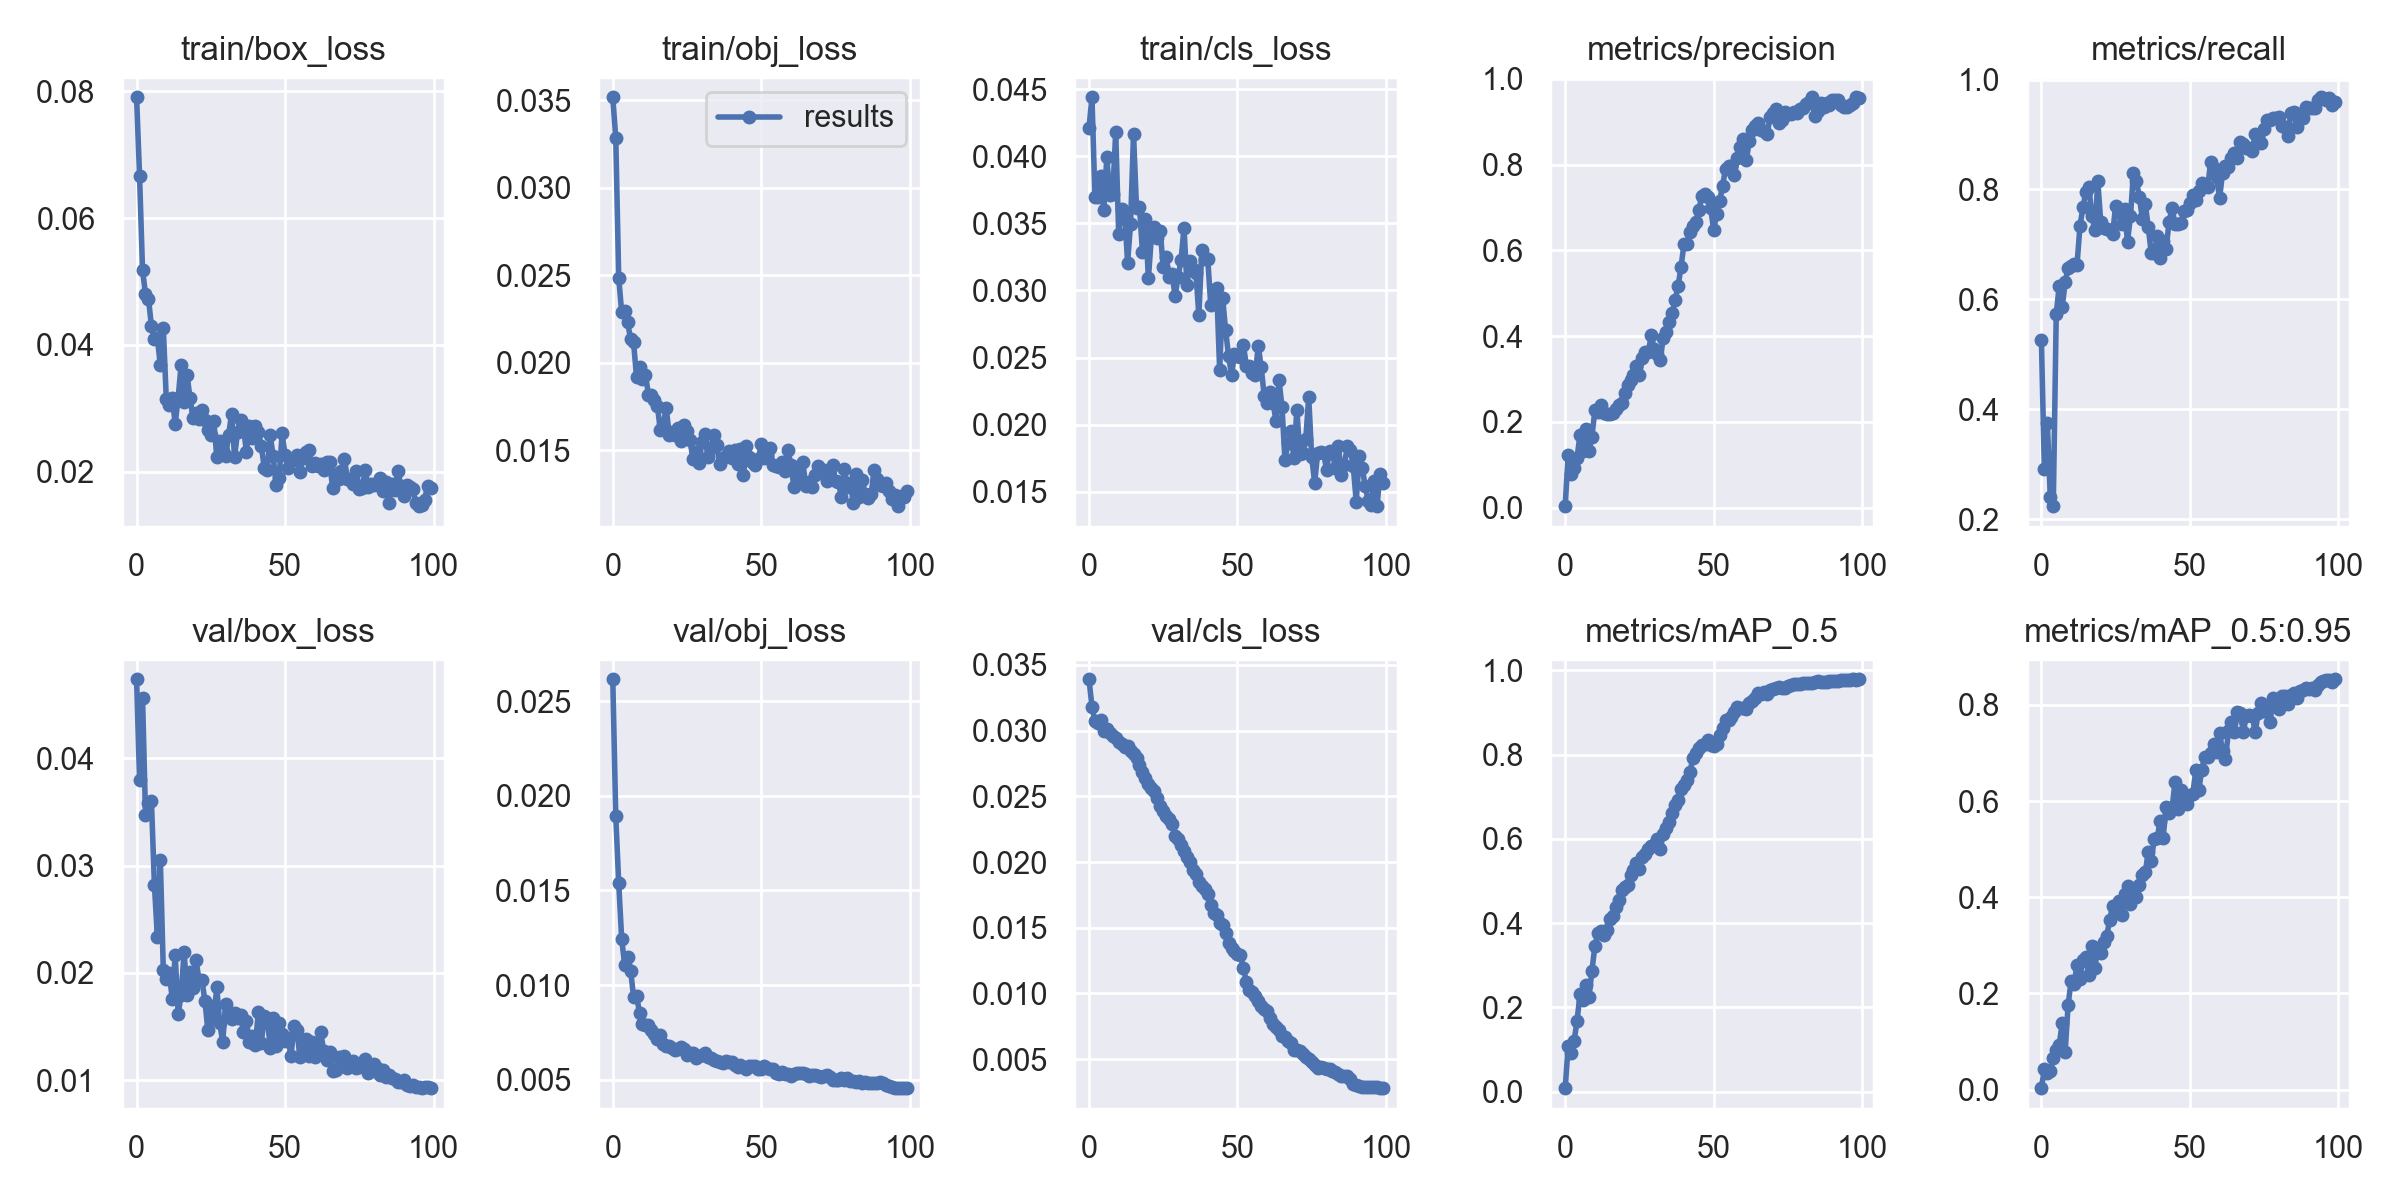

The file beside this chart, header and first rows:
epoch, train/box_loss, train/obj_loss, train/cls_loss, metrics/precision, metrics/recall, metrics/mAP_0.5, metrics/mAP_0.5:0.95, val/box_loss, val/obj_loss, val/cls_loss, x/lr0, x/lr1, x/lr2
0, 0.07908, 0.03518, 0.0421, 0.003739, 0.5262, 0.008506, 0.002989, 0.04737, 0.02615, 0.03391, 0.0775, 0.0025, 0.0025
1, 0.0667, 0.03285, 0.0444, 0.1231, 0.2904, 0.1082, 0.04225, 0.03796, 0.01892, 0.03184, 0.05405, 0.00505, 0.00505
2, 0.05177, 0.02484, 0.03698, 0.07977, 0.3757, 0.09234, 0.03518, 0.04566, 0.01538, 0.03071, 0.03055, 0.007548, 0.007548
3, 0.04805, 0.02289, 0.03698, 0.09259, 0.2396, 0.1205, 0.03799, 0.03476, 0.01242, 0.03055, 0.009703, 0.009703, 0.009703
4, 0.04732, 0.02298, 0.03854, 0.1171, 0.2235, 0.1688, 0.06625, 0.03579, 0.01108, 0.03078, 0.009703, 0.009703, 0.009703
5, 0.04298, 0.02231, 0.03599, 0.1707, 0.5737, 0.2321, 0.08225, 0.036, 0.01148, 0.02999, 0.009604, 0.009604, 0.009604
6, 0.04096, 0.02135, 0.03992, 0.1329, 0.6241, 0.2174, 0.09206, 0.02821, 0.01076, 0.03013, 0.009505, 0.009505, 0.009505
7, 0.04107, 0.02117, 0.03708, 0.1835, 0.5852, 0.2523, 0.1392, 0.02335, 0.009397, 0.02985, 0.009406, 0.009406, 0.009406
8, 0.03675, 0.01918, 0.03721, 0.1323, 0.6307, 0.2246, 0.07815, 0.0305, 0.009441, 0.02961, 0.009307, 0.009307, 0.009307
9, 0.04259, 0.01974, 0.0418, 0.166, 0.6579, 0.287, 0.1759, 0.02023, 0.008552, 0.02942, 0.009208, 0.009208, 0.009208
10, 0.03148, 0.01905, 0.03422, 0.2274, 0.6612, 0.3457, 0.2259, 0.01941, 0.007927, 0.0291, 0.009109, 0.009109, 0.009109
11, 0.03056, 0.01933, 0.03606, 0.223, 0.6646, 0.3765, 0.2201, 0.02003, 0.0079, 0.02901, 0.00901, 0.00901, 0.00901
12, 0.03168, 0.01818, 0.03578, 0.2399, 0.6628, 0.3817, 0.2595, 0.01759, 0.007883, 0.02879, 0.008911, 0.008911, 0.008911
13, 0.02754, 0.01817, 0.03207, 0.2216, 0.7337, 0.3715, 0.2303, 0.02165, 0.007649, 0.02885, 0.008812, 0.008812, 0.008812
14, 0.03164, 0.01785, 0.03497, 0.2185, 0.7674, 0.3842, 0.2692, 0.01619, 0.007395, 0.02846, 0.008713, 0.008713, 0.008713
15, 0.03688, 0.01755, 0.04167, 0.2191, 0.7959, 0.4094, 0.2749, 0.01797, 0.00717, 0.02822, 0.008614, 0.008614, 0.008614
16, 0.03096, 0.01617, 0.03615, 0.2213, 0.8042, 0.4176, 0.2379, 0.02197, 0.007345, 0.02792, 0.008515, 0.008515, 0.008515
17, 0.03521, 0.01647, 0.03623, 0.2298, 0.7511, 0.4389, 0.2984, 0.01792, 0.006915, 0.02735, 0.008416, 0.008416, 0.008416
18, 0.03161, 0.01742, 0.03288, 0.2405, 0.7269, 0.4563, 0.2536, 0.02012, 0.006786, 0.02687, 0.008317, 0.008317, 0.008317
19, 0.02839, 0.01587, 0.03532, 0.244, 0.8145, 0.4777, 0.2941, 0.01863, 0.006808, 0.02639, 0.008218, 0.008218, 0.008218
20, 0.02923, 0.01606, 0.03091, 0.2665, 0.7399, 0.4855, 0.2851, 0.02122, 0.006696, 0.02594, 0.008119, 0.008119, 0.008119
21, 0.02822, 0.01585, 0.03396, 0.2851, 0.7303, 0.49, 0.308, 0.01938, 0.00658, 0.02566, 0.00802, 0.00802, 0.00802
22, 0.02975, 0.01626, 0.03471, 0.2979, 0.7281, 0.5136, 0.3194, 0.01936, 0.006609, 0.02541, 0.007921, 0.007921, 0.007921
23, 0.02818, 0.01552, 0.03394, 0.3091, 0.7269, 0.5258, 0.3532, 0.0174, 0.006721, 0.02486, 0.007822, 0.007822, 0.007822
24, 0.02659, 0.01644, 0.03444, 0.3298, 0.7192, 0.5437, 0.382, 0.01467, 0.006624, 0.02423, 0.007723, 0.007723, 0.007723
25, 0.02576, 0.01612, 0.03171, 0.3089, 0.7702, 0.528, 0.3674, 0.0169, 0.006319, 0.02392, 0.007624, 0.007624, 0.007624
26, 0.02801, 0.01556, 0.03249, 0.3494, 0.7588, 0.5582, 0.3913, 0.01574, 0.006393, 0.02353, 0.007525, 0.007525, 0.007525
27, 0.02237, 0.0145, 0.031, 0.3624, 0.7376, 0.5653, 0.3624, 0.01864, 0.006391, 0.02325, 0.007426, 0.007426, 0.007426
28, 0.02488, 0.01493, 0.03124, 0.3636, 0.7636, 0.5752, 0.4063, 0.0153, 0.006148, 0.02288, 0.007327, 0.007327, 0.007327
29, 0.02329, 0.01426, 0.02955, 0.4017, 0.7049, 0.5834, 0.4243, 0.01357, 0.00624, 0.02201, 0.007228, 0.007228, 0.007228
30, 0.02245, 0.01547, 0.03103, 0.3691, 0.7514, 0.5845, 0.3851, 0.01712, 0.006288, 0.02179, 0.007129, 0.007129, 0.007129
31, 0.0258, 0.01593, 0.03226, 0.3582, 0.8303, 0.5993, 0.403, 0.01639, 0.006441, 0.0213, 0.00703, 0.00703, 0.00703
32, 0.02913, 0.01462, 0.03468, 0.3437, 0.8159, 0.5756, 0.3998, 0.01571, 0.006215, 0.02085, 0.006931, 0.006931, 0.006931
33, 0.02228, 0.01513, 0.03038, 0.3952, 0.7854, 0.6113, 0.4249, 0.01626, 0.006173, 0.02037, 0.006832, 0.006832, 0.006832
34, 0.0263, 0.01585, 0.03217, 0.4097, 0.7466, 0.6271, 0.4462, 0.01584, 0.006046, 0.01999, 0.006733, 0.006733, 0.006733
35, 0.02808, 0.0153, 0.0316, 0.4324, 0.773, 0.64, 0.4524, 0.01612, 0.005972, 0.01938, 0.006634, 0.006634, 0.006634
36, 0.02703, 0.01421, 0.03133, 0.4538, 0.7309, 0.662, 0.4942, 0.01445, 0.005956, 0.0191, 0.006535, 0.006535, 0.006535
37, 0.02302, 0.01455, 0.02814, 0.4833, 0.6836, 0.68, 0.4761, 0.01552, 0.005866, 0.01851, 0.006436, 0.006436, 0.006436
38, 0.02723, 0.01467, 0.03304, 0.5167, 0.6841, 0.6924, 0.5222, 0.01359, 0.005991, 0.01817, 0.006337, 0.006337, 0.006337
39, 0.02531, 0.01494, 0.03233, 0.5605, 0.7148, 0.7177, 0.5238, 0.01408, 0.005929, 0.01793, 0.006238, 0.006238, 0.006238
40, 0.02722, 0.01457, 0.03234, 0.6147, 0.675, 0.7286, 0.5587, 0.01331, 0.005957, 0.01757, 0.006139, 0.006139, 0.006139
41, 0.02621, 0.01502, 0.02891, 0.6159, 0.7053, 0.7408, 0.5241, 0.01634, 0.005791, 0.01675, 0.00604, 0.00604, 0.00604
42, 0.02404, 0.01423, 0.03001, 0.6421, 0.6916, 0.7579, 0.5886, 0.01344, 0.005674, 0.01613, 0.005941, 0.005941, 0.005941
43, 0.02064, 0.01507, 0.03018, 0.6557, 0.7413, 0.7918, 0.5747, 0.016, 0.005761, 0.01594, 0.005842, 0.005842, 0.005842
44, 0.02025, 0.01358, 0.02409, 0.6661, 0.7666, 0.803, 0.5849, 0.01583, 0.005669, 0.01536, 0.005743, 0.005743, 0.005743
45, 0.02573, 0.01524, 0.02944, 0.6944, 0.7372, 0.8164, 0.6395, 0.01303, 0.005589, 0.01524, 0.005644, 0.005644, 0.005644
46, 0.02242, 0.01464, 0.02705, 0.7262, 0.738, 0.822, 0.5838, 0.01581, 0.005753, 0.0146, 0.005545, 0.005545, 0.005545
47, 0.01787, 0.01432, 0.02513, 0.7306, 0.7387, 0.8264, 0.6236, 0.01318, 0.005746, 0.01385, 0.005446, 0.005446, 0.005446
48, 0.01899, 0.01418, 0.02371, 0.7242, 0.7599, 0.8339, 0.5984, 0.01529, 0.005729, 0.01343, 0.005347, 0.005347, 0.005347
49, 0.02601, 0.01448, 0.02528, 0.6985, 0.7631, 0.824, 0.5937, 0.01427, 0.005595, 0.01326, 0.005248, 0.005248, 0.005248
50, 0.02264, 0.01536, 0.02515, 0.6475, 0.7754, 0.8209, 0.6125, 0.01369, 0.005596, 0.013, 0.005149, 0.005149, 0.005149
51, 0.02051, 0.01456, 0.025, 0.6849, 0.7897, 0.8243, 0.6155, 0.0139, 0.005718, 0.01295, 0.00505, 0.00505, 0.00505
52, 0.02163, 0.01478, 0.02595, 0.7143, 0.7816, 0.8465, 0.6646, 0.01222, 0.005609, 0.01192, 0.004951, 0.004951, 0.004951
53, 0.022, 0.01513, 0.02433, 0.7501, 0.7965, 0.8643, 0.6225, 0.01505, 0.005558, 0.01085, 0.004852, 0.004852, 0.004852
54, 0.02266, 0.01415, 0.02436, 0.7908, 0.8108, 0.8829, 0.6654, 0.0147, 0.005576, 0.01029, 0.004753, 0.004753, 0.004753
55, 0.01986, 0.01411, 0.02387, 0.7968, 0.8066, 0.8824, 0.6923, 0.01213, 0.005351, 0.01013, 0.004654, 0.004654, 0.004654
56, 0.0222, 0.01403, 0.0237, 0.7964, 0.8044, 0.8892, 0.6926, 0.01277, 0.005331, 0.009804, 0.004555, 0.004555, 0.004555
57, 0.02312, 0.01434, 0.02587, 0.7758, 0.8496, 0.9008, 0.6992, 0.01389, 0.005417, 0.009443, 0.004456, 0.004456, 0.004456
58, 0.02334, 0.01381, 0.02426, 0.8144, 0.8398, 0.9135, 0.7192, 0.01227, 0.005281, 0.009057, 0.004357, 0.004357, 0.004357
59, 0.02088, 0.015, 0.02215, 0.8398, 0.8218, 0.9116, 0.7013, 0.01358, 0.005305, 0.008805, 0.004258, 0.004258, 0.004258
... 40 more rows
